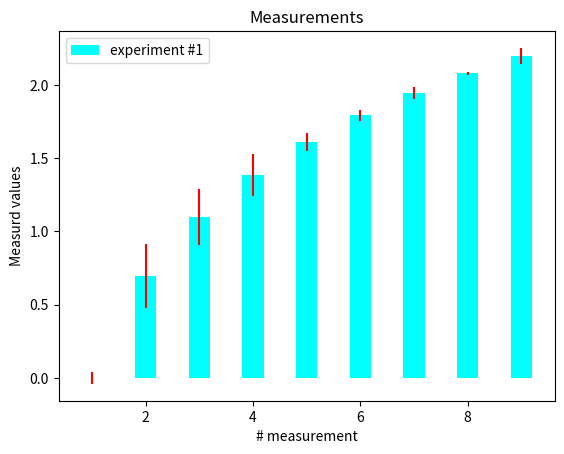

This chart was generated by the following Python code:
#! /usr/bin/python3
# -*- coding: utf-8 -*-
# @Time    : 12.01.19 16:46
# [redacted]
# @Project : DataVisualization
# @File    : ch03_error_bar.py
# @Software: PyCharm
import numpy as np
import matplotlib.pyplot as plt


def main():
    # generate number of measurement
    x = np.arange(0, 10, 1)

    # values computed from "measured"
    y = np.log(x)

    # add some error samples from standard normal distribution
    xe = 0.1 * np.abs(np.random.randn(len(y)))

    # draw and show errorbar
    plt.bar(x, y, yerr=xe, width=0.4, align='center', ecolor='r', color='cyan', label='experiment #1');

    # give some explainations
    plt.xlabel('# measurement')
    plt.ylabel('Measurd values')
    plt.title('Measurements')
    plt.legend(loc='upper left')

    plt.show()


if __name__ == '__main__':
    main()
